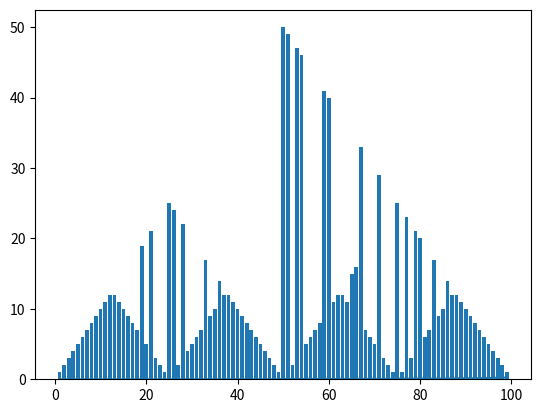

Reproduce this figure in Python.
"""
A gambler has the opportunity to make bets on the outcomes of a sequence of coin flips. 
If the coin comes up heads, he wins as many dollars as he has staked on that flip; if it is tails, he loses his stake. 
The game ends when the gambler wins by reaching his goal of $100, or loses by running out of money. 
On each flip, the gambler must decide what portion of his capital to stake, in integer numbers of dollars. 
This problem can be formulated as an undiscounted, episodic, finite MDP.

State: gambler's capital {1, 2, ..., 99)
Actions: a 2 {0, 1, ..., min(s, 100 - s)}
Reward: +1 when state 100 reached, 0 otherwise

p_h is the probability of the coin coming up heads
"""

import matplotlib.pyplot as plt

class GamblerProblem:
    def __init__(self, p_h):
        self.p_h = p_h
        self.v = [0 for _ in range(101)]
        self.theta = 0.000005
    
    def iterate(self):
        delta = 100
        iter = 0
        while delta > self.theta or iter < 100:
            delta = 0
            iter += 1
            for s in range(1, 100):
                old_v = self.v[s]

                # loop over each action
                self.v[s] = 0
                for a in range(0, min(s, 100-s) + 1):
                    # for a given s and a, there are only 2 possible s_p, each associated with a reward
                    assert(s + a <= 100)
                    assert(s - a >= 0)
                    v = self.p_h * (1 if s + a == 100 else 0 + self.v[s + a]) + (1 - self.p_h) * (self.v[s - a])

                    self.v[s] = max(self.v[s], v)
                
                delta = max(delta, abs(old_v - self.v[s]))
            print(f"{iter} max_delta: {delta}")

    def print_policy(self):
        # calculate policy
        pi = [0 for _ in range(0, 100)]

        for s in range(1, 100):
            # find the action that maximizes value. we want to skip action=0, since that's a no-op
            max_v = 0
            for a in range(1, min(s, 100-s) + 1):
                assert(s + a <= 100)
                assert(s - a >= 0)
                v = self.p_h * (1 if s + a == 100 else 0 + self.v[s + a]) + (1 - self.p_h) * (self.v[s - a])
                print(f"s: {s} a:{a} v:{v}")
                if max_v < v:
                    max_v = v
                    print(f"updating policy | s: {s} a:{a} v:{v}")
                    pi[s] = a
                    
        # generate line graph of value estimate
        x = [i for i in range(1, 100)] # state/capital
        value = [self.v[i] for i in x] # value

        fig, ax = plt.subplots()
        ax.plot(x, value, label='Value')
        plt.show()

        # generate bar graph of policy estimate
        policy = [pi[i] for i in x] # policy
        print(pi)
        plt.bar(x, policy)
        plt.show()

gp = GamblerProblem(0.05)
gp.iterate()
gp.print_policy()